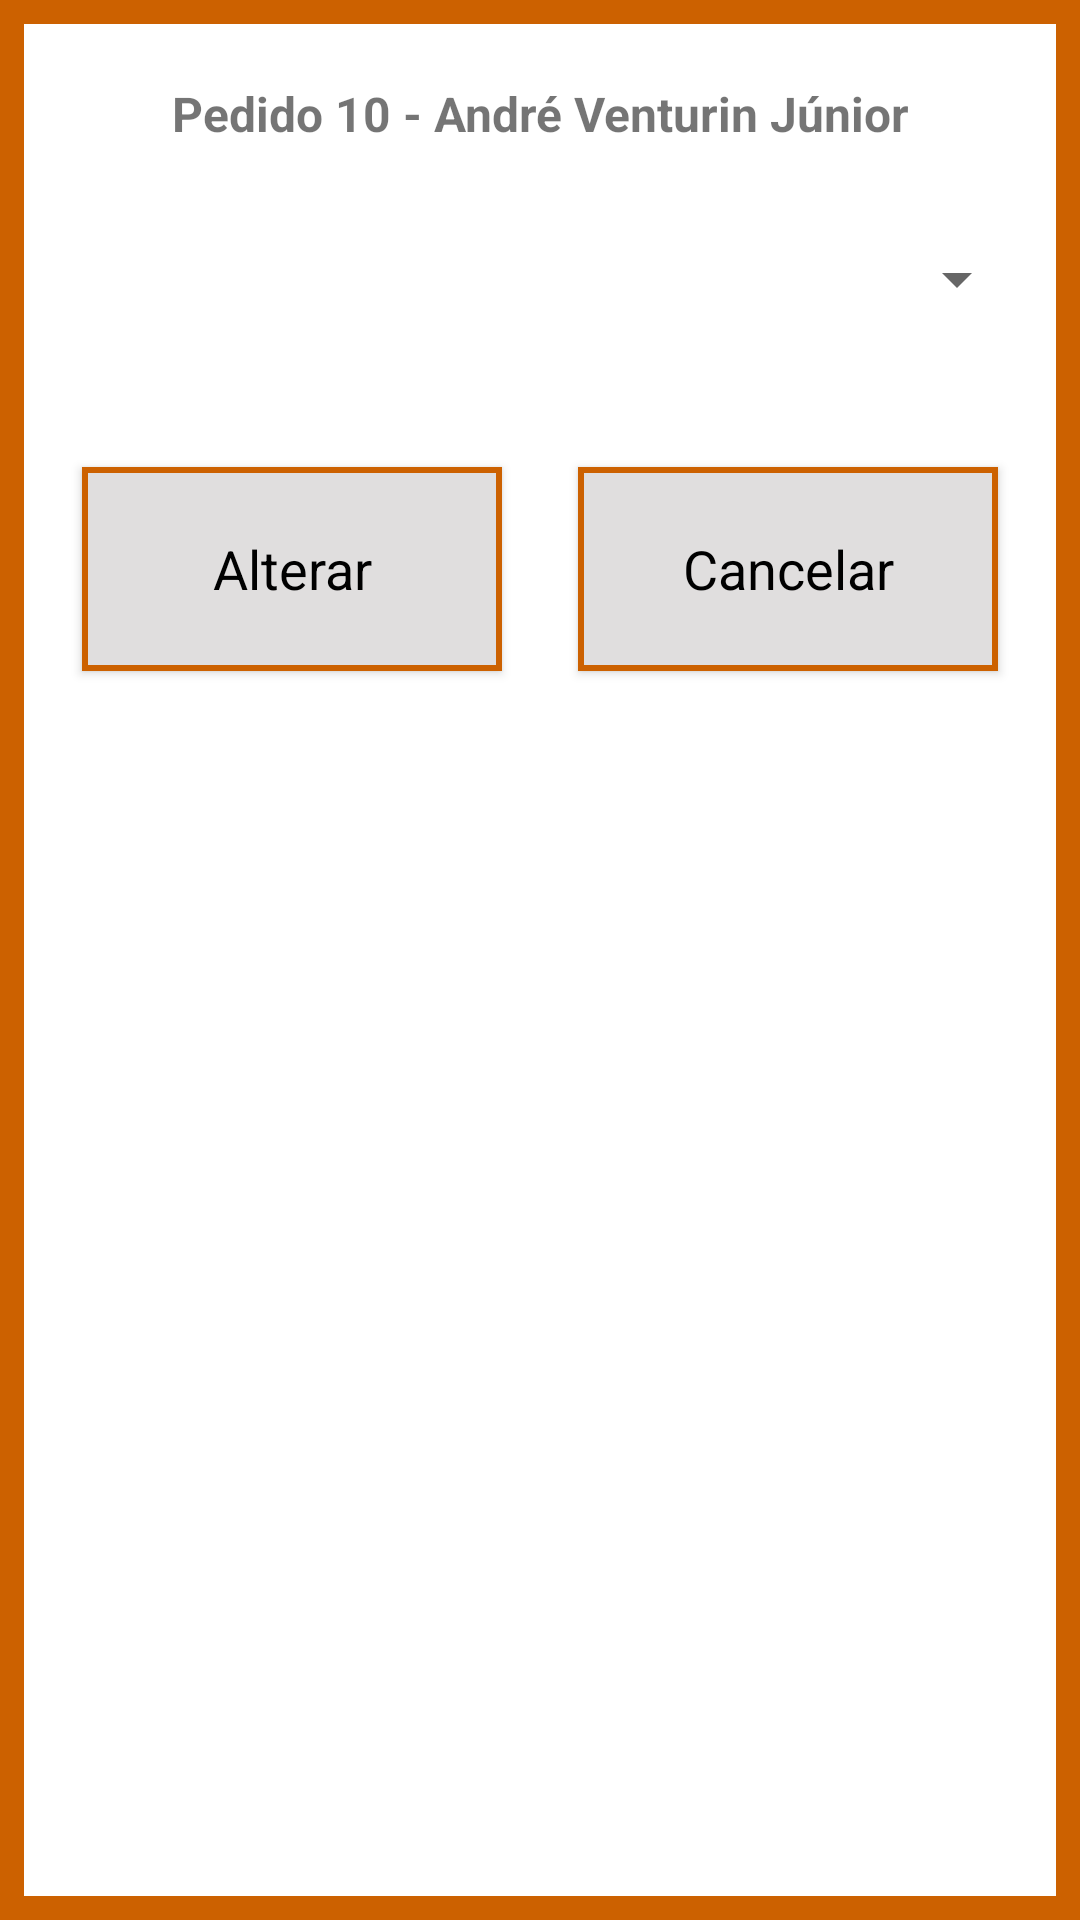

Here is an Android app screen rendered from its layout file. Give the layout XML and the strings, colors and styles it references.
<!-- AndroidManifest.xml: application theme Theme.AppCompat.Light.DarkActionBar -->
<!-- res/layout/tela_alterarstatuspedidoactivity.xml -->
<?xml version="1.0" encoding="utf-8"?>
<androidx.constraintlayout.widget.ConstraintLayout xmlns:android="http://schemas.android.com/apk/res/android"
    xmlns:app="http://schemas.android.com/apk/res-auto"
    xmlns:tools="http://schemas.android.com/tools"
    style="@style/CustomTela"
    android:layout_width="match_parent"
    android:layout_height="match_parent">

    <ProgressBar
        android:id="@+id/progressBarSituacao"
        style="?android:attr/progressBarStyle"
        android:layout_width="90dp"
        android:layout_height="100dp"
        android:layout_marginTop="5dp"
        android:indeterminateTint="@color/Laranja"
        android:visibility="invisible"
        app:layout_constraintHorizontal_bias="0.5"
        app:layout_constraintLeft_toLeftOf="parent"
        app:layout_constraintRight_toRightOf="parent"
        app:layout_constraintTop_toTopOf="parent"
        android:elevation="7dp"/>

    <TextView
        android:id="@+id/TvPedido"
        android:layout_width="wrap_content"
        android:layout_height="wrap_content"
        android:layout_marginTop="25dp"
        android:text="Pedido 10 - André Venturin Júnior"
        android:gravity="center"
        android:textSize="16dp"
        android:textStyle="bold"
        app:layout_constraintEnd_toEndOf="parent"
        app:layout_constraintStart_toStartOf="parent"
        app:layout_constraintTop_toTopOf="parent" />

    <Spinner
        android:id="@+id/SpnSituacao"
        android:layout_width="match_parent"
        android:layout_height="25dp"
        android:layout_marginTop="32dp"
        android:layout_marginStart="15dp"
        android:layout_marginEnd="15dp"
        app:layout_constraintEnd_toEndOf="parent"
        app:layout_constraintStart_toStartOf="parent"
        app:layout_constraintTop_toBottomOf="@+id/TvPedido" />

    <Button
        android:id="@+id/botaoAlterar"
        style="@style/CustomBotao"
        android:layout_width="140dp"
        android:layout_height="68dp"
        android:layout_marginTop="50dp"
        android:onClick="Alterar"
        app:layout_constraintHorizontal_weight="5"
        android:text="Alterar"
        android:textSize="18sp"
        app:layout_constraintLeft_toLeftOf="parent"
        app:layout_constraintRight_toLeftOf="@+id/botaoCancelar"
        app:layout_constraintTop_toBottomOf="@+id/SpnSituacao"/>

    <Button
        android:id="@+id/botaoCancelar"
        style="@style/CustomBotao"
        android:layout_width="140dp"
        android:layout_height="68dp"
        android:onClick="Cancelar"
        app:layout_constraintHorizontal_weight="5"
        android:text="Cancelar"
        android:textSize="18sp"
        app:layout_constraintRight_toRightOf="parent"
        app:layout_constraintLeft_toRightOf="@+id/botaoAlterar"
        app:layout_constraintTop_toTopOf="@+id/botaoAlterar"/>

    <TextView
        android:id="@+id/branco"
        android:layout_width="wrap_content"
        android:layout_height="wrap_content"
        android:layout_marginTop="15dp"
        app:layout_constraintRight_toRightOf="@+id/botaoAlterar"
        app:layout_constraintTop_toBottomOf="@+id/botaoAlterar" />

</androidx.constraintlayout.widget.ConstraintLayout>
<!-- resources referenced by this layout -->
<resources>
  <color name="Laranja">#cc6100</color>
  <style name="CustomBotao" parent="@android:style/Widget.Button">
          <item name="android:background">@drawable/rectanglebutton</item>
          <item name="android:textSize">18sp</item>
      </style>
  <style name="CustomTela">
          <item name="android:background">@drawable/rectangle</item>
      </style>
  <!-- drawable rectanglebutton (drawable) -->
  <?xml version="1.0" encoding="UTF-8"?>
  <shape xmlns:android="http://schemas.android.com/apk/res/android" android:id="@+id/listview_background_shape">
      <stroke android:width="2dp" android:color="@color/Laranja" />
      <padding android:left="2dp"
          android:top="2dp"
          android:right="2dp"
          android:bottom="2dp" />
      <solid android:color="@color/CinzaMedio" />
  </shape>
  <!-- drawable rectangle (drawable) -->
  <?xml version="1.0" encoding="UTF-8"?>
  <shape xmlns:android="http://schemas.android.com/apk/res/android" android:id="@+id/listview_background_shape">
      <stroke android:width="8dp" android:color="@color/Laranja" />
      <padding android:left="2dp"
          android:top="2dp"
          android:right="2dp"
          android:bottom="2dp" />
      <solid android:color="@color/Branco" />
  </shape>
  <color name="CinzaMedio">#e0dede</color>
  <color name="Branco">#ffffff</color>
</resources>
